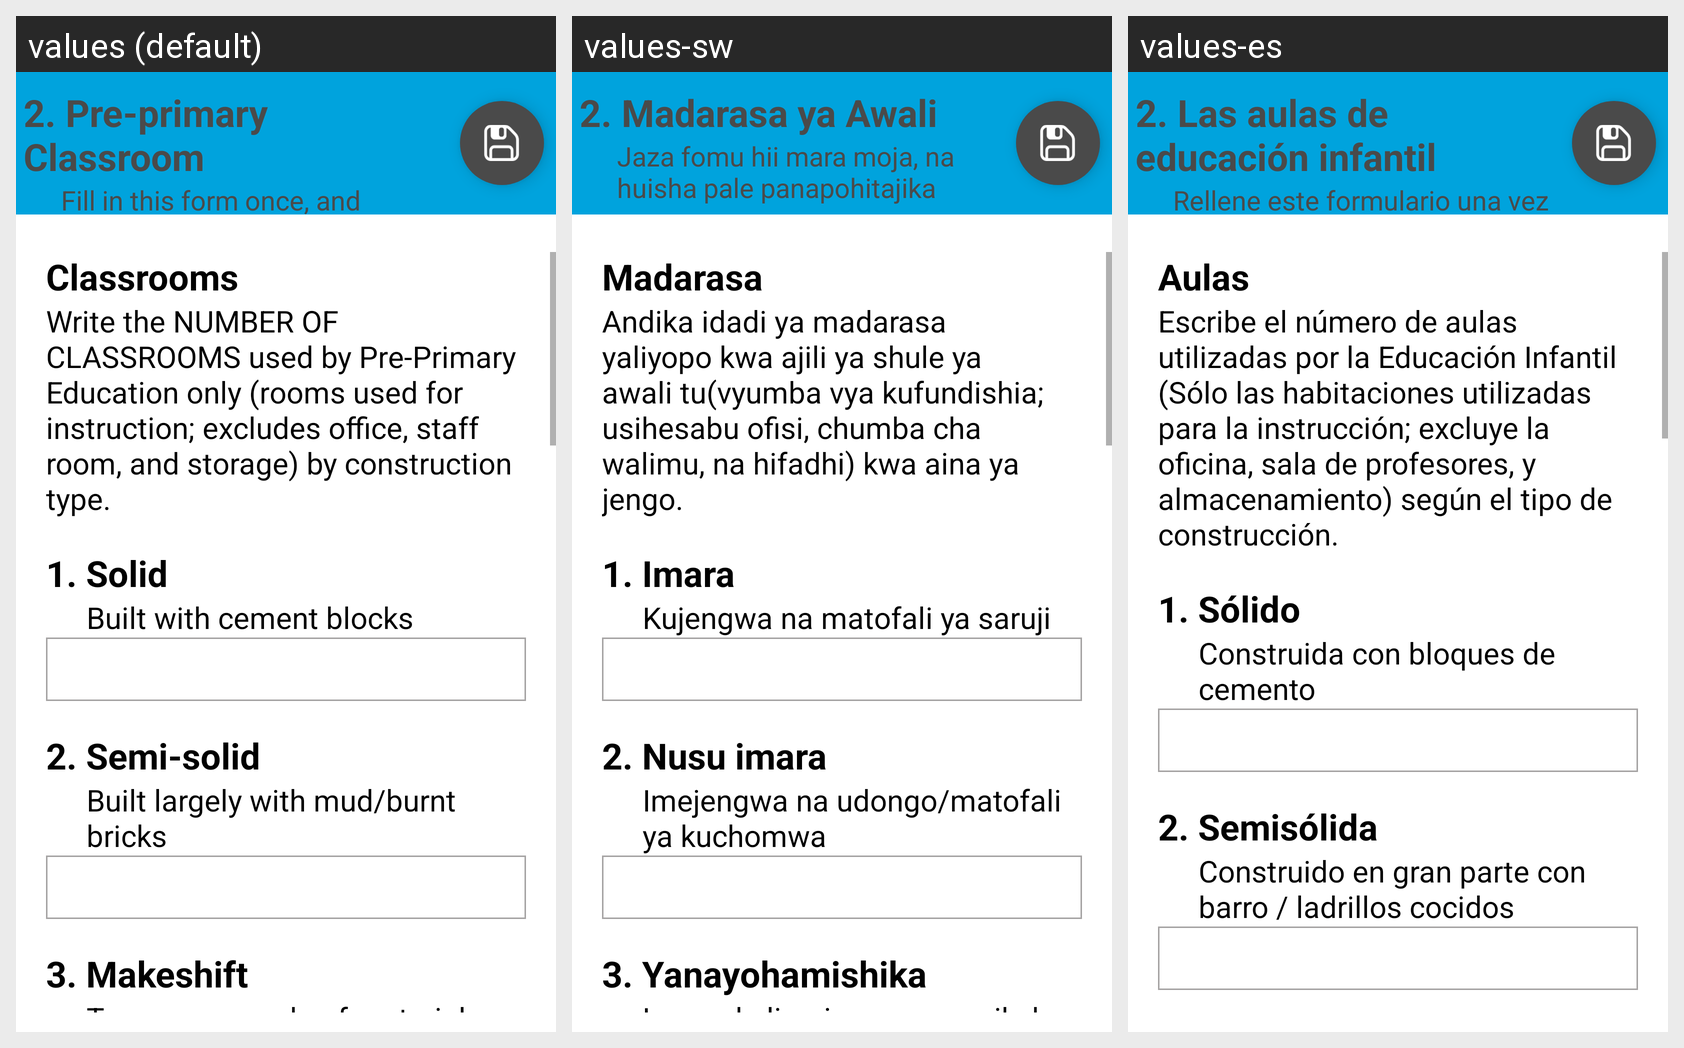

Here is an Android app screen in its default locale and in the app's own translations. Write out the translated-string differences for the strings that appear on this screen.
Android screen res/layout/settings_menu_infra_1.xml rendered under 3 locales, left to right: values (default), values-sw, values-es. Device: Nexus 5 (rendered at 1080×1920; each locale shown at half size, 540×960, under a caption strip naming it); theme AppTheme.
Strings drawn on this screen, with the default value and each locale's value (text and hints the layout hard-codes, and strings that could not be matched under every locale, appear in the picture but are not listed):

str_bl2_a
  values: 2. Pre-primary Classroom
  values-sw: 2. Madarasa ya Awali
  values-es: 2. Las aulas de educación infantil

str_bl_leyend_sc_2
  values: Fill in this form once, and update when necessary
  values-sw: Jaza fomu hii mara moja, na huisha pale panapohitajika
  values-es: Rellene este formulario una vez y actualice mensualmente si es necesario

str_bl2_b
  values: Classrooms
  values-sw: Madarasa
  values-es: Aulas

str_bl2_c
  values: Write the NUMBER OF CLASSROOMS used by Pre-Primary Education only (rooms used for instruction; excludes office, staff room, and storage) by construction type.
  values-sw: Andika idadi ya madarasa yaliyopo kwa ajili ya shule ya awali tu(vyumba vya kufundishia; usihesabu ofisi, chumba cha walimu, na hifadhi) kwa aina ya jengo.
  values-es: Escribe el número de aulas utilizadas por la Educación Infantil (Sólo las habitaciones utilizadas para la instrucción; excluye la oficina, sala de profesores, y almacenamiento) según el tipo de construcción.

str_bl2_d
  values: 1. Solid
  values-sw: 1. Imara
  values-es: 1. Sólido

str_bl2_e
  values: Built with cement blocks
  values-sw: Kujengwa na matofali ya saruji
  values-es: Construida con bloques de cemento

str_bl2_f
  values: 2. Semi-solid
  values-sw: 2. Nusu imara
  values-es: 2. Semisólida

str_bl2_g
  values: Built largely with mud/burnt bricks
  values-sw: Imejengwa na udongo/matofali ya kuchomwa
  values-es: Construido en gran parte con barro / ladrillos cocidos
